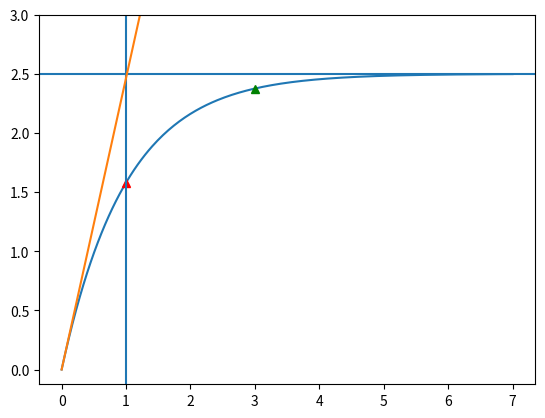

This chart was generated by the following Python code:
import math
import numpy as np
import matplotlib.pyplot as plt
 
import scipy.integrate as sc

# [redacted]

#################################
########### Exemple 1 ###########
#################################

# def f(syst, t):
#     x, y = syst
#     eq1 = - y - x * (x**2 + y**2)
#     eq2 = x - y * (x**2 + y**2)
#     return [eq1, eq2]

# def f2(syst, t):
#     x, y = syst
#     eq1 = - y - x / 10 * (x**2 + y**2)
#     eq2 = x + y / 10 * (x**2 + y**2)
#     return [eq1, eq2]

# def f3(syst, t):
#     x, y = syst
#     eq1 = - y + x / 20 * (x**2 + y**2)
#     eq2 = x + y / 20 * (x**2 + y**2)
#     return [eq1, eq2]


# T = np.linspace(0, 20, 250)
# CI = [0, 1]
# sols = sc.odeint(f, CI, T)
# sols2 = sc.odeint(f2, CI, T)
# sols3 = sc.odeint(f3, CI, T)

# x = sols[:,0]
# y = sols[:,1]

# x2 = sols2[:,0]
# y2 = sols2[:,0]

# x3 = sols3[:,0]
# y3 = sols3[:,0]
# , x3, y3, 'g^'
# plt.plot(x, y, 'r--', x2, y2, 'bs')
# plt.show()

#################################
########### Exemple 2 ###########
#################################

# def f4(syst, t):
#     v, y = syst
#     dydt = v
#     dvdt = -dydt + 6*y
#     return [dvdt, dydt]

# T = np.linspace(0, 10, 100)
# CI = [-6, 2]
# sols = sc.odeint(f4, CI, T)

# x = sols[:,0]
# y = sols[:,1]

# plt.plot(y, T)
# plt.show()

#################################
########### Exemple 3 ###########
#################################

# def f5(syst, t):
#     x, z, dxdt, dzdt = syst
#     dxdt2 = dxdt #x
#     dzdt2 = dzdt #z
#     dx2dt = 0
#     dz2dt = -g
#     return [dxdt2, dzdt2, dx2dt, dz2dt]

# g = 9.81
# v0 = 10
# alpha = [ math.radians(10*x) for x in range(1, 9) ]
# T = np.linspace(0, 2, 100)

# for angle in alpha :
#     CI = [0, 0, v0*math.cos(angle), v0*math.sin(angle)]
#     sols = sc.odeint(f5, CI, T)

#     sols = sols[sols[:,1]>0,:] # remove all lines where col2 is < 0

#     x = sols[:,0]
#     z = sols[:,1]

#     plt.plot(x, z)
# plt.show()



# =========>>>>>>>> System 2DDL <<<<<<<<============

#################################
########### Exemple 4 ###########
#################################

# def f6(syst, t):
#     y, dydt = syst
#     dy2dt = -(b/a)*dydt + -(c/a)*y
#     return [dydt, dy2dt]

# a = 1
# b = 2
# c = 2

# T = np.linspace(0, 10, 100)
# CI = [1, 2]
# sols = sc.odeint(f6, CI, T)

# y = sols[:,0]

# plt.plot(T, y)
# plt.show()


#################################
########### circuit RL ##########
#################################

def tangente(a, b, x):
    return a*x+b

def f6(Is, t):
    didt = (U-R*Is)/L
    return didt

U = 5 
R = 2
L = 2

Tau = L/R
Uf = U/R

T = np.linspace(0, 7*Tau, 250)
I0 = 0
sols = sc.odeint(f6, I0, T)

plt.plot(T, sols)
plt.plot(Tau, 0.63*Uf, 'r^', 3*Tau, 0.95*Uf, 'g^')


tan_fact = (sols[1]-sols[0])/(T[1]-T[0])
tan_h = 0

tan = tangente(tan_fact, tan_h, T)
#print(tan[ tan<Uf :])
#tan = tan[ tan<Uf :]
plt.axis(ymax = 1.2*Uf)
plt.axvline(x=Tau)
plt.axhline(y=Uf)
plt.plot(T, tan)
plt.show()